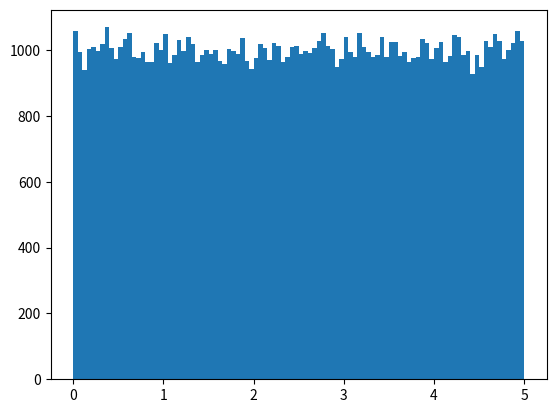

Reproduce this figure in Python.
import numpy
import matplotlib.pyplot as plt

t = numpy.random.uniform(0.0, 5.0, 100000)

plt.hist(t, 100)
plt.show()